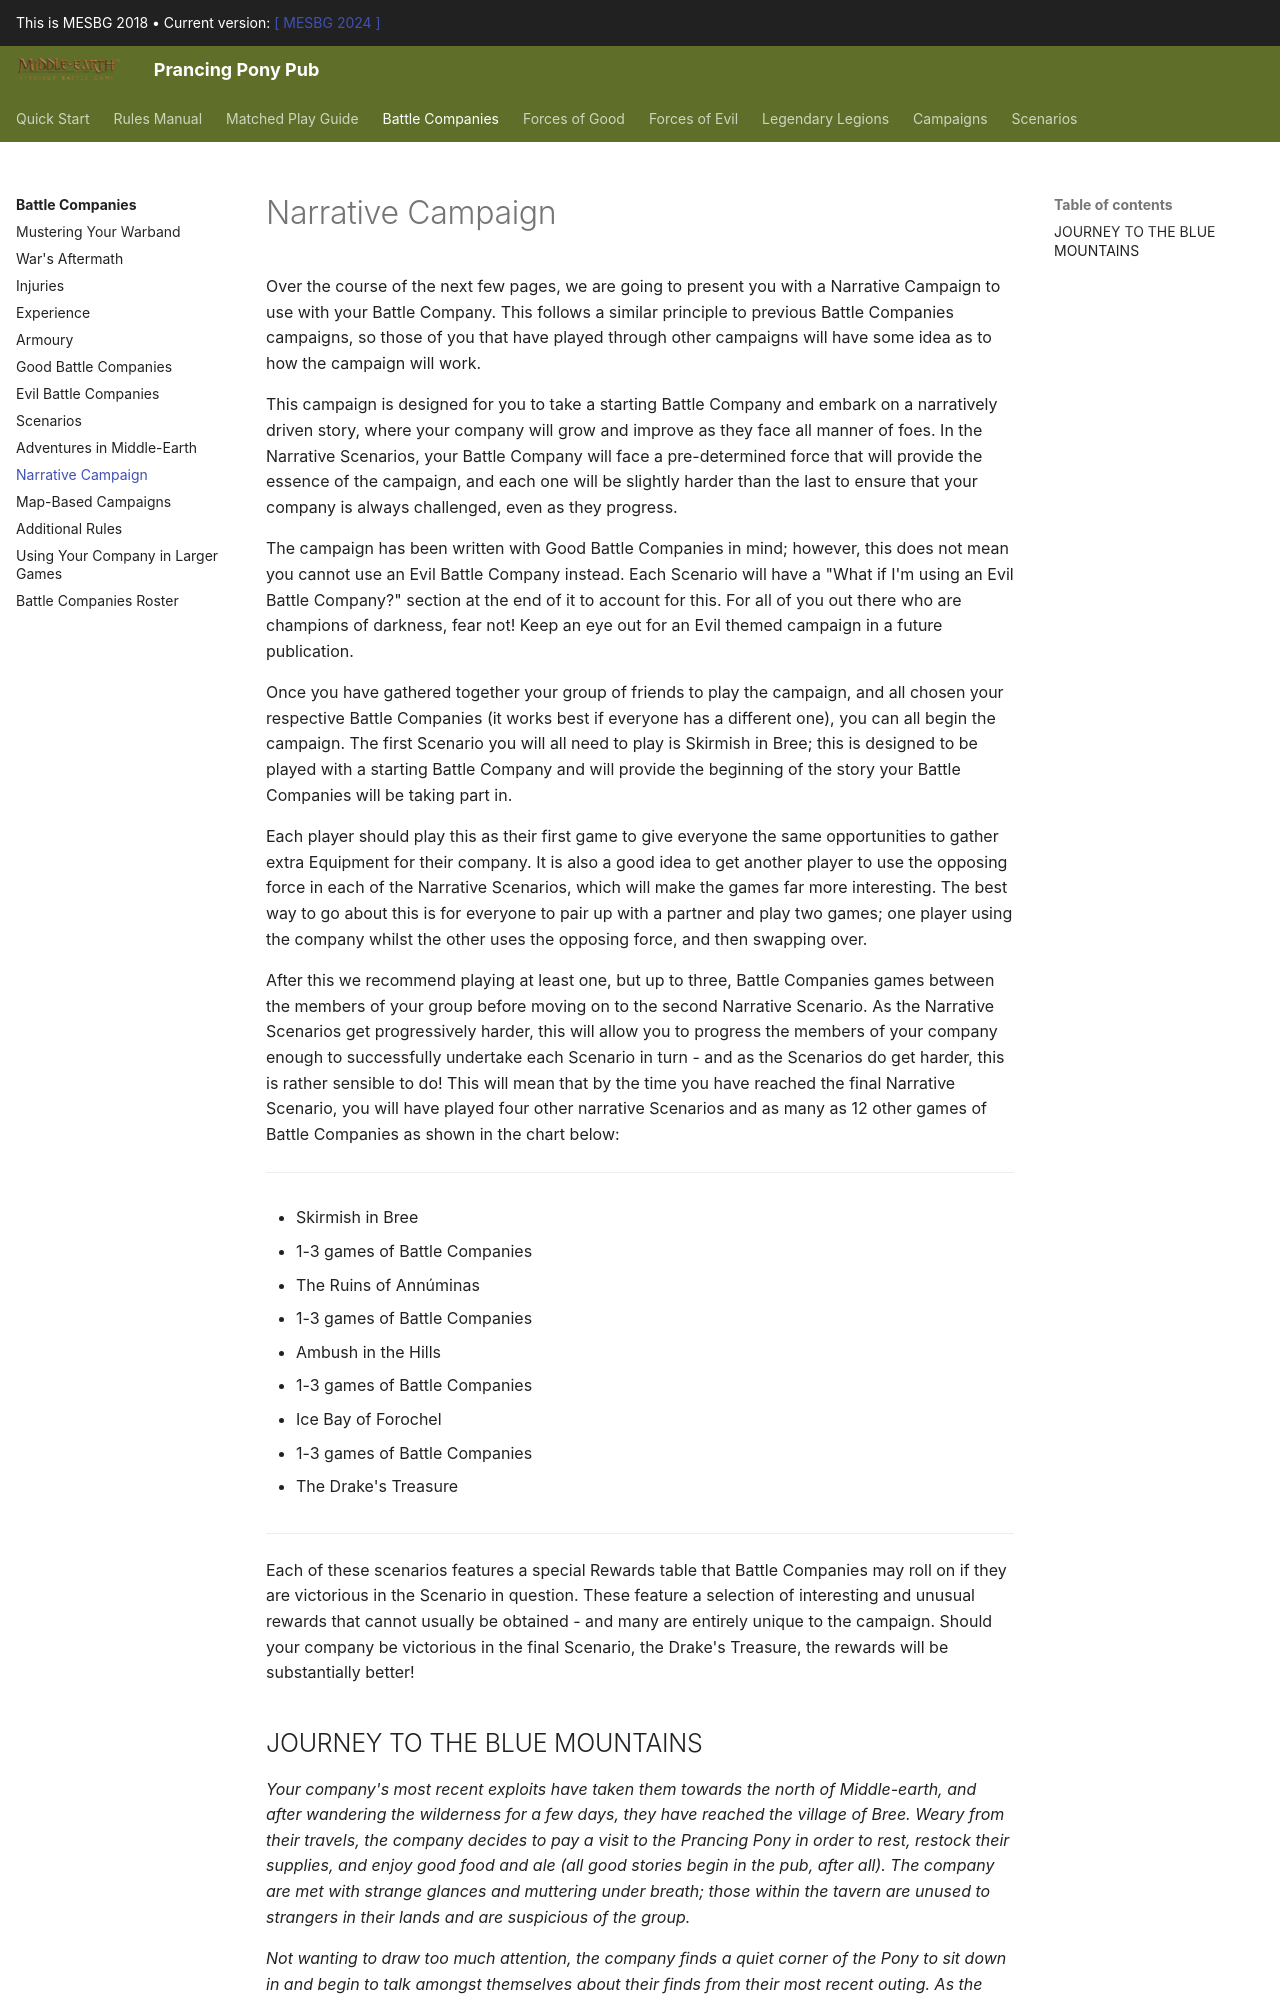

repository: BBBase-EHeresy-PPPub/PPPub · page: mesbg2018/battle_companies/narrative_campaign/index.html · generator: mkdocs

Over the course of the next few pages, we are going to present you with a Narrative Campaign to use with your Battle Company. This follows a similar principle to previous Battle Companies campaigns, so those of you that have played through other campaigns will have some idea as to how the campaign will work.

This campaign is designed for you to take a starting Battle Company and embark on a narratively driven story, where your company will grow and improve as they face all manner of foes. In the Narrative Scenarios, your Battle Company will face a pre-determined force that will provide the essence of the campaign, and each one will be slightly harder than the last to ensure that your company is always challenged, even as they progress.

The campaign has been written with Good Battle Companies in mind; however, this does not mean you cannot use an Evil Battle Company instead. Each Scenario will have a "What if I'm using an Evil Battle Company?" section at the end of it to account for this. For all of you out there who are champions of darkness, fear not! Keep an eye out for an Evil themed campaign in a future publication.

Once you have gathered together your group of friends to play the campaign, and all chosen your respective Battle Companies (it works best if everyone has a different one), you can all begin the campaign. The first Scenario you will all need to play is Skirmish in Bree; this is designed to be played with a starting Battle Company and will provide the beginning of the story your Battle Companies will be taking part in.

Each player should play this as their first game to give everyone the same opportunities to gather extra Equipment for their company. It is also a good idea to get another player to use the opposing force in each of the Narrative Scenarios, which will make the games far more interesting. The best way to go about this is for everyone to pair up with a partner and play two games; one player using the company whilst the other uses the opposing force, and then swapping over.

After this we recommend playing at least one, but up to three, Battle Companies games between the members of your group before moving on to the second Narrative Scenario. As the Narrative Scenarios get progressively harder, this will allow you to progress the members of your company enough to successfully undertake each Scenario in turn - and as the Scenarios do get harder, this is rather sensible to do! This will mean that by the time you have reached the final Narrative Scenario, you will have played four other narrative Scenarios and as many as 12 other games of Battle Companies as shown in the chart below:

---

- Skirmish in Bree

- 1-3 games of Battle Companies

- The Ruins of Annúminas

- 1-3 games of Battle Companies

- Ambush in the Hills

- 1-3 games of Battle Companies

- Ice Bay of Forochel

- 1-3 games of Battle Companies

- The Drake's Treasure

---

Each of these scenarios features a special Rewards table that Battle Companies may roll on if they are victorious in the Scenario in question. These feature a selection of interesting and unusual rewards that cannot usually be obtained - and many are entirely unique to the campaign. Should your company be victorious in the final Scenario, the Drake's Treasure, the rewards will be substantially better!
